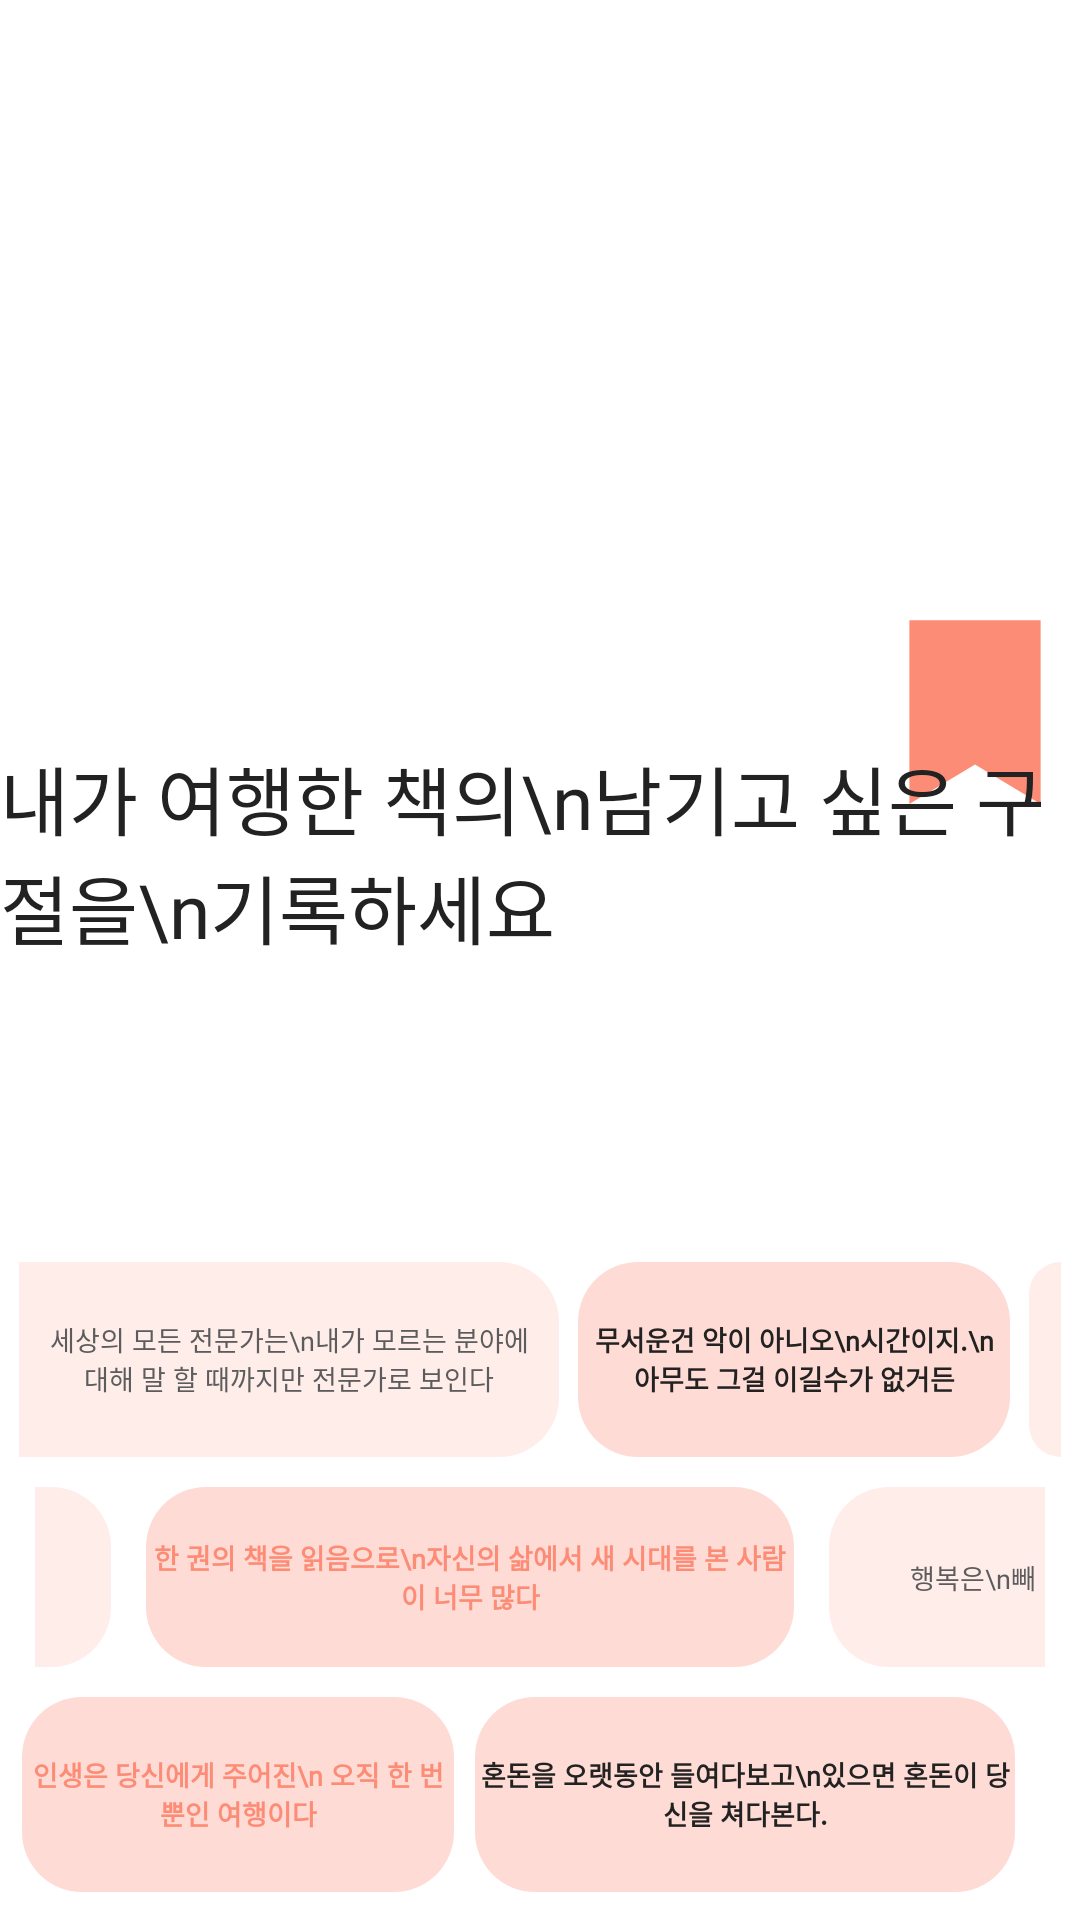

The Android layout XML behind this screen, and the referenced resources:
<!-- AndroidManifest.xml: application theme Theme.BookMarkofall -->
<!-- res/layout/dialog_fragment_swipe_dismiss.xml -->
<?xml version="1.0" encoding="utf-8"?>
<FrameLayout xmlns:android="http://schemas.android.com/apk/res/android"
    xmlns:app="http://schemas.android.com/apk/res-auto"
    xmlns:tools="http://schemas.android.com/tools"
    android:layout_width="match_parent"
    android:layout_height="match_parent"
    android:background="#FFFFFF">

    <androidx.coordinatorlayout.widget.CoordinatorLayout
        android:id="@+id/coordinatorLayout"
        android:layout_width="match_parent"
        android:layout_height="match_parent"
        android:fitsSystemWindows="true">

        <androidx.constraintlayout.widget.ConstraintLayout
            android:layout_width="match_parent"
            android:layout_height="match_parent"
            app:behavior_hideable="true"
            app:layout_behavior="com.google.android.material.bottomsheet.BottomSheetBehavior"            >

            <ImageView
                android:layout_width="wrap_content"
                android:layout_height="wrap_content"
                android:src="@drawable/ic_sharp_bookmark_icon"
                app:layout_constraintEnd_toEndOf="parent"
                app:layout_constraintTop_toTopOf="parent" />


            <TextView
                android:id="@+id/guide_title"
                style="@style/monte"
                android:layout_width="wrap_content"
                android:layout_height="wrap_content"
                android:gravity="start"
                android:text="내가 여행한 책의\n남기고 싶은 구절을\n기록하세요"
                android:textSize="25sp"
                app:layout_constraintBottom_toBottomOf="parent"
                app:layout_constraintEnd_toEndOf="parent"
                app:layout_constraintHorizontal_bias="0.2"
                app:layout_constraintStart_toStartOf="parent"
                app:layout_constraintTop_toTopOf="parent"
                app:layout_constraintVertical_bias="0.08" />
            
            <TextView
                android:id="@+id/slide_guide_text"
                android:layout_width="wrap_content"
                android:layout_height="wrap_content"
                android:layout_marginBottom="30dp"
                android:text="위로 슬라이드하여 모두의 북마크를 즐기세요"
                android:textSize="10sp"
                app:layout_constraintBottom_toBottomOf="parent"
                app:layout_constraintEnd_toEndOf="parent"
                app:layout_constraintStart_toStartOf="parent" />

            <TextView
                android:id="@+id/mark_1"
                style="@style/bookmark_text"
                android:layout_width="0dp"
                android:layout_height="65dp"
                android:background="@drawable/bg_white_radi_right"
                android:paddingEnd="5dp"
                android:paddingStart="5dp"
                android:text="세상의 모든 전문가는\n내가 모르는 분야에 대해 말 할 때까지만 전문가로 보인다"
                android:textColor="@color/cloudy_more_dark"
                app:layout_constraintWidth_percent="0.5" />

            <TextView
                android:id="@+id/mark_2"
                style="@style/bookmark_text"
                android:layout_width="0dp"
                android:layout_height="65dp"
                android:background="@drawable/bg_white_radi_20"
                android:paddingEnd="5dp"
                android:paddingStart="5dp"
                android:text="무서운건 악이 아니오\n시간이지.\n아무도 그걸 이길수가 없거든"
                android:textColor="@color/text_color"
                android:textStyle="bold"
                app:layout_constraintWidth_percent="0.4" />

            <TextView
                android:id="@+id/mark_3"
                android:layout_width="0dp"
                android:layout_height="65dp"
                android:background="@drawable/bg_white_radi_left"
                app:layout_constraintWidth_percent="0.03" />

            <TextView
                android:id="@+id/mark_4"
                android:layout_width="0dp"
                android:layout_height="60dp"
                android:background="@drawable/bg_white_radi_right"
                app:layout_constraintWidth_percent="0.07" />

            <TextView
                android:id="@+id/mark_5"
                style="@style/bookmark_text"
                android:layout_width="0dp"
                android:layout_height="60dp"
                android:background="@drawable/bg_white_radi_20"
                android:text="한 권의 책을 읽음으로\n자신의 삶에서 새 시대를 본 사람이 너무 많다"
                android:textStyle="bold"
                app:layout_constraintWidth_percent="0.6"

                />

            <TextView
                android:id="@+id/mark_6"
                style="@style/bookmark_text"
                android:layout_width="0dp"
                android:layout_height="60dp"
                android:background="@drawable/bg_white_radi_left"
                android:gravity="end|center_vertical"
                android:paddingEnd="3dp"
                android:text="행복은\n빼"
                android:textColor="@color/cloudy_more_dark"
                app:layout_constraintWidth_percent="0.2"
                tools:ignore="MissingConstraints" />

            <TextView
                android:id="@+id/mark_7"
                style="@style/bookmark_text"
                android:layout_width="0dp"
                android:layout_height="65dp"
                android:background="@drawable/bg_white_radi_20"
                android:text="인생은 당신에게 주어진\n 오직 한 번 뿐인 여행이다"
                android:textStyle="bold"
                app:layout_constraintWidth_percent="0.4"

                />

            <TextView
                android:id="@+id/mark_8"
                style="@style/bookmark_text"
                android:layout_width="0dp"
                android:layout_height="65dp"
                android:background="@drawable/bg_white_radi_20"
                android:text="혼돈을 오랫동안 들여다보고\n있으면 혼돈이 당신을 쳐다본다."
                android:textColor="@color/text_color"
                android:textStyle="bold"
                app:layout_constraintWidth_percent="0.5"

                />

            <TextView
                android:id="@+id/mark_9"
                android:layout_width="0dp"
                android:layout_height="60dp"
                app:layout_constraintWidth_percent="0.02" />

            <TextView
                android:id="@+id/mark_10"
                android:layout_width="0dp"
                android:layout_height="60dp"
                android:background="@drawable/bg_white_radi_right"
                app:layout_constraintWidth_percent="0.07" />

            <TextView
                android:id="@+id/mark_11"
                style="@style/bookmark_text"
                android:layout_width="0dp"
                android:layout_height="60dp"
                android:background="@drawable/bg_white_radi_20"
                android:text="경험은 바보에게도 가장 좋은 학교이고\n필요는 발명을 낳는 법이다"
                android:textStyle="bold"
                app:layout_constraintWidth_percent="0.6" />

            <TextView
                android:id="@+id/mark_12"
                style="@style/bookmark_text"
                android:layout_width="0dp"
                android:layout_height="60dp"
                android:background="@drawable/bg_white_radi_left"
                android:gravity="end|center_vertical"
                android:paddingEnd="3dp"
                android:text="침묵이\n할"
                android:textColor="@color/cloudy_more_dark"
                app:layout_constraintWidth_percent="0.2"
                tools:ignore="MissingConstraints" />

            <androidx.constraintlayout.helper.widget.Flow
                android:id="@+id/KeyPadFlow"
                android:layout_width="match_parent"
                android:layout_height="0dp"
                app:constraint_referenced_ids="mark_1,mark_2,mark_3,mark_4,mark_5,
        mark_6,mark_7,mark_8,mark_9,mark_10,mark_11,mark_12"
                app:flow_maxElementsWrap="3"
                app:flow_verticalGap="10dp"
                app:flow_wrapMode="chain"
                app:layout_constraintHeight_percent="0.4"
                app:layout_constraintTop_toTopOf="@id/guideline"
                tools:layout_editor_absoluteX="0dp" />

            <androidx.constraintlayout.widget.Guideline
                android:id="@+id/guideline"
                android:layout_width="0dp"
                android:layout_height="0dp"
                android:orientation="horizontal"
                app:layout_constraintGuide_percent="0.36" />
        </androidx.constraintlayout.widget.ConstraintLayout>
    </androidx.coordinatorlayout.widget.CoordinatorLayout>
</FrameLayout>
<!-- resources referenced by this layout -->
<resources>
  <color name="cloudy_more_dark">#5C5C5C</color>
  <color name="text_color">#222</color>
  <!-- drawable bg_white_radi_20 (drawable) -->
  <?xml version="1.0" encoding="utf-8"?>
  <shape xmlns:android="http://schemas.android.com/apk/res/android"
      android:shape="rectangle">
      <corners android:radius="20dp" />
      <solid android:color="@color/apricot_white"/>
  </shape>
  <!-- drawable bg_white_radi_left (drawable) -->
  <?xml version="1.0" encoding="utf-8"?>
  <shape xmlns:android="http://schemas.android.com/apk/res/android"
      android:shape="rectangle">
      <corners android:topLeftRadius="20dp" android:bottomLeftRadius="20dp"/>
      <solid android:color="@color/apricot"/>
  </shape>
  <!-- drawable bg_white_radi_right (drawable) -->
  <?xml version="1.0" encoding="utf-8"?>
  <shape xmlns:android="http://schemas.android.com/apk/res/android"
      android:shape="rectangle">
      <corners android:topRightRadius="20dp" android:bottomRightRadius="20dp"/>
      <solid android:color="@color/apricot"/>
  </shape>
  <!-- drawable ic_sharp_bookmark_icon (drawable) -->
  <vector xmlns:android="http://schemas.android.com/apk/res/android"
      android:width="70dp"
      android:height="70dp"
      android:viewportWidth="32"
      android:viewportHeight="32">
    <path
        android:fillColor="@color/apricot_dark"
        android:pathData="M6,2L26,2L26,30L16,24L6,30Z"/>
  </vector>
  <style name="bookmark_text" parent="diphy_text_default">
          <item name="android:textColor">@color/apricot_dark</item>
          <item name="android:textSize">9sp</item>
          <item name="android:gravity">center</item>
      </style>
  <style name="monte">
          <item name="android:fontFamily">@font/montserrat_medium</item>
          <item name="android:textColor">@color/text_color</item>
      </style>
  <style name="monte_9sp" parent="monte">
          <item name="android:textSize">9sp</item>
          <item name="android:textColor">@color/cloudy_more_dark</item>
      </style>
  <style name="Theme.BookMarkofall" parent="Theme.MaterialComponents.Light.NoActionBar">
          
          <item name="colorPrimary">@color/apricot_dark</item>
          <item name="colorPrimaryVariant">@color/apricot_white</item>
          <item name="colorOnPrimary">@color/apricot</item>
          
          <item name="colorSecondary">@color/yello</item>
          <item name="colorSecondaryVariant">@color/yello_white</item>
          <item name="colorOnSecondary">@color/black</item>
          
          <item name="android:statusBarColor" tools:targetApi="l">@android:color/transparent</item>
          
          <item name="android:windowLightStatusBar">true</item>
          
      </style>
  <color name="apricot_white">#fedcd5</color>
  <color name="apricot">#FFEDEA</color>
  <color name="apricot_dark">#fd8c76</color>
  <style name="diphy_text_default">
          <item name="android:fontFamily">@font/diphylleia_regular</item>
          <item name="android:textColor">@color/text_color</item>
      </style>
  <color name="yello">#ffb74e</color>
  <color name="yello_white">#ffdba6</color>
  <color name="black">#FF000000</color>
</resources>
